Dataset: plantbase_images (GitHub, JoshEagle/plantbase). Classes: Ajuga, Allium, Campanula, Cirsium, Crataegus, Gentiana, Geranium, Iris, Malva, Narcissus, Ophrys, Rosa, Trifolium, Verbascum, Veronica, Viola.

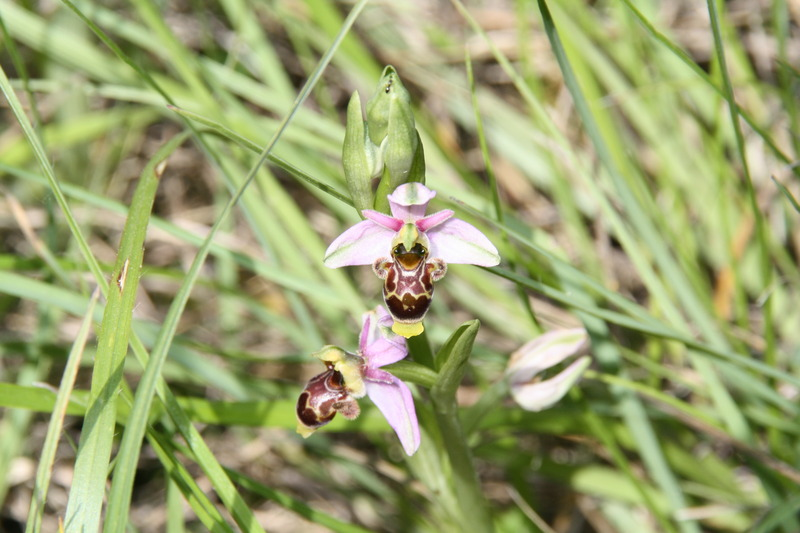
Label: Ophrys

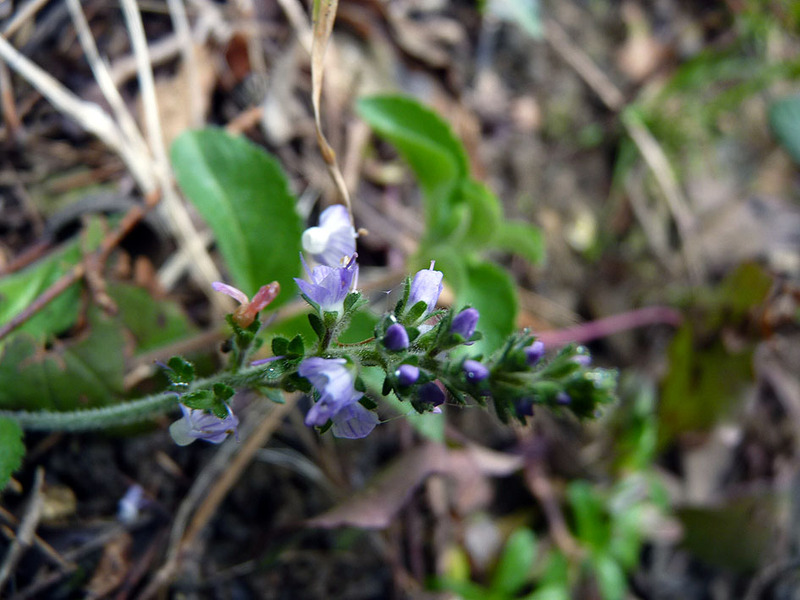
Label: Veronica

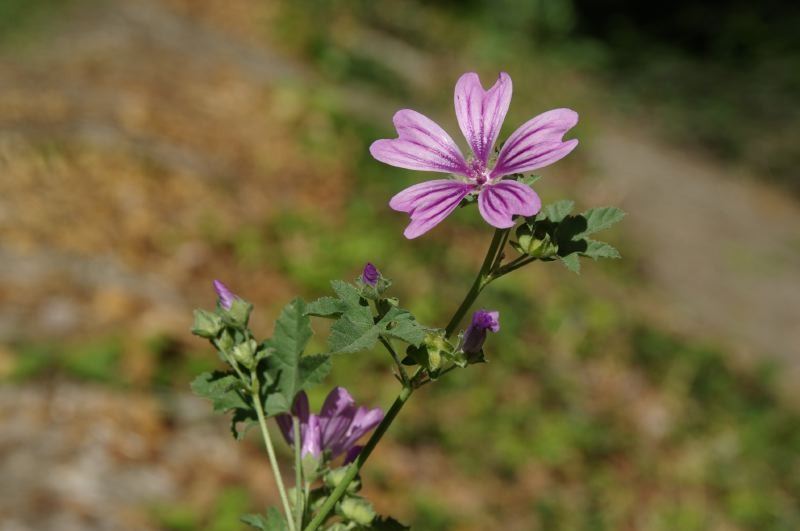
Label: Malva

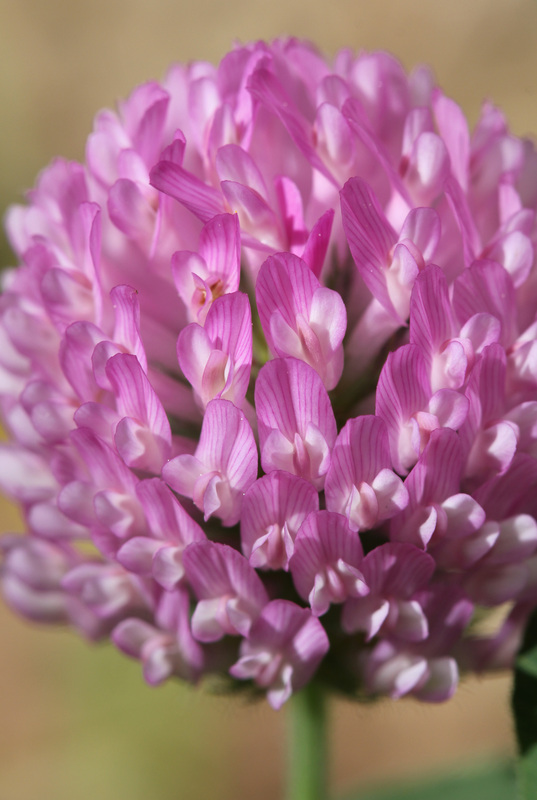
Label: Trifolium

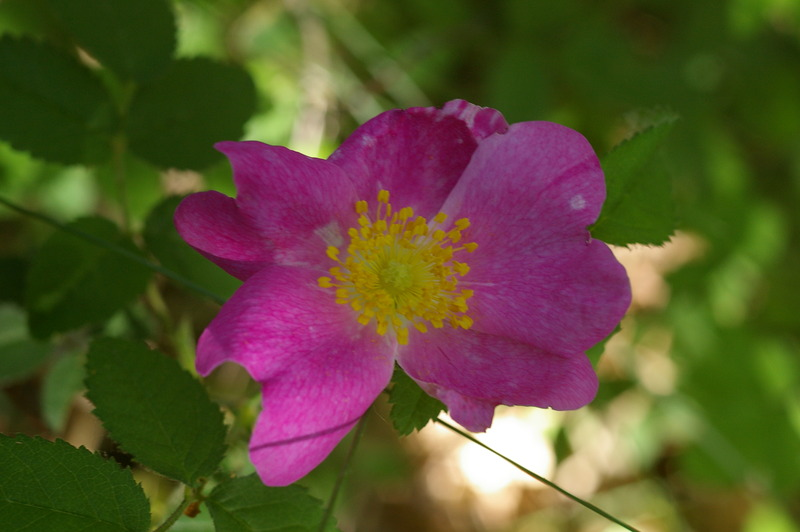
Label: Rosa

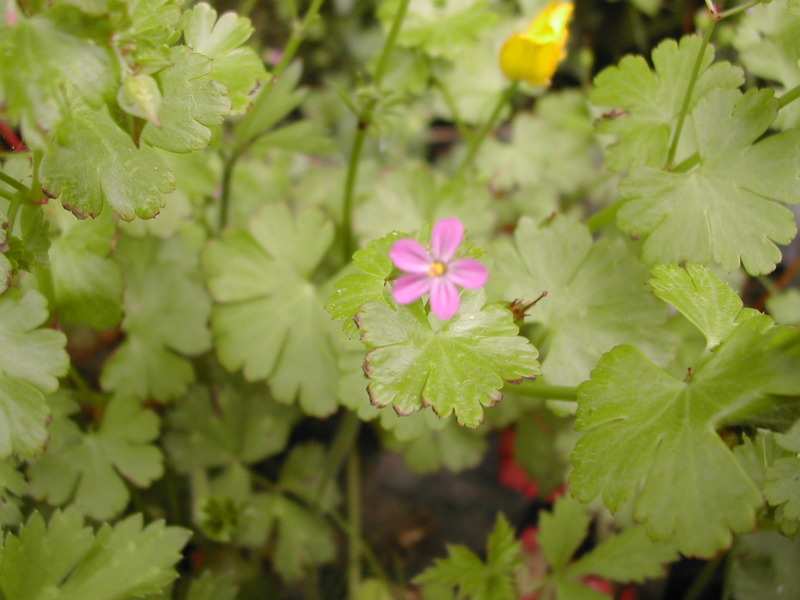
Label: Geranium
